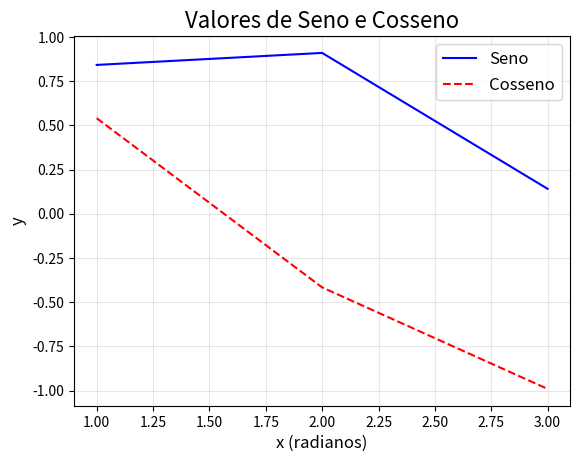

Reproduce this figure in Python.
import numpy as np
import matplotlib.pyplot as plt

##Conversão para numpy arrays 
arr = np.array([1,2,3])
##print(arr)

##Converter números para float
np.float32(345.8)

##Exibindo tipos de dado
arr.dtype

##Convertendo valores de uma array para float
np.array([1,2,3], dtype= 'f')

##Exercicios

##1) Criar um array com uma dimensão (1D) com o numpy

array_1D = np.array([1, 2, 3, 4, 5])

##print(array_1D)

##2) Crie uma array 5x5 usando Numpy

##Criando na mão
array_5x5 = np.array([[0, 1, 2, 3, 4],
                      [5, 6, 7, 8, 9],
                      [5, 6, 7, 8, 9],
                      [5, 6, 7, 8, 9],
                      [5, 6, 7, 8, 9]])

#print (array_5x5)

##Criando com números aleatórios

array_5x5_rand = np.random.rand(5,5)
#(array_5x5_rand)

##3) Converter o array 1D para 2D

##Convertendo para 1 linha e 5 colunas
array_2D_row = array_1D.reshape(1, 5)
#print("\nArray 2D (1 linha e 5 colunas): ")
#print(array_2D_row)

##Convertendo para 5 linhas 3 1 colunas
array_2D_col = array_1D.reshape(5, 1)
#print("\nArray 2D (5 linhas e 1 colunas): ")
#print(array_2D_col)

##4) Gere 2 array aleatório 3x4 e veja se há elementos em comum entre eles usando o Numpy

array_3X4_1 = np.random.randint(0, 21, (3,4))
array_3X4_2 = np.random.randint(0, 21, (3,4))
#print(array_3X4_1)
#print(array_3X4_2)

elementos_comuns = np.intersect1d(array_3X4_1, array_3X4_2)
#print("Elementos em comum", elementos_comuns)

def find_same_elements (array1, array2):
    if elementos_comuns.size > 0:
        print("Valores comuns encontrados")
        print("Elementos comuns: ", elementos_comuns)
    else:
        print("Não foram encontrados valores em comuns entre as arrays")


#find_same_elements(array_3X4_1, array_3X4_2)   

##5)Criar uma matriz 3x3 e inserir uma condição
    
matriz_3X3 = np.random.randint(0, 11, (3,3))

#print(matriz_3X3)

matriz_3X3[matriz_3X3 > 5] = 99

#print(matriz_3X3)

##6) Elabore um funação em python que realize pelos menos 3 funções matemáticas com funções numpy
 
def mat_op(array1, array2):  
    
    print("As arrays trabalhadas serão: \n", array1, "\n e \n", array2, "\n")
      
    soma_array = array1 + array2
    print("Soma das arrays: \n", soma_array, "\n")
    subtrai_array = array1 - array2
    print("Subtração das arrays\n", subtrai_array, "\n")
    multiplica_array = array1 * array2
    print("Produto das arrays\n", multiplica_array, "\n")


#mat_op(array_3X4_1, array_3X4_2)

##7) Crie duas matrizes, realize a multiplicação delas por meio de funções numpy e tente encontrar elemento em comum.

matriz1 = np.random.randint(0, 10, (2,2))
matriz2 = np.random.randint(0, 10, (2,2))

matriz_produto = matriz1 * matriz2

def valores_comuns(matriz1, matriz2, matriz_produto):
    
    if np.intersect1d(matriz1, matriz2).size > 0:
        print("Foram encontrados elementos comuns entre as matrizes 1 e 2!\n")
    else:
        print("Não foram encontrados valores em comum entre as matrizes 1 e 2!\n")
    
    if np.intersect1d(matriz1, matriz_produto).size > 0:
        print("Foram encontrados elementos comuns entre a matrizes 1 e a matriz produto!\n")
    else:
        print("Não foram encontrados valores em comum entre a matrizes 1 e a matriz produto!\n")    

    if np.intersect1d(matriz_produto, matriz2).size > 0:
        print("Foram encontrados elementos comuns entre a matriz produto e a matriz 2!\n")
    else:
        print("Não foram encontrados valores em comum entre a matriz produto e a matriz 2!\n")
        
#valores_comuns(matriz1, matriz2, matriz_produto)

##8) Elabore dois arrays 1D e os concatene

array_1D_1 = ([1, 2, 3])
array_1D_2 = ([4, 5, 6])

array_1D_contanedado = np.concatenate((array_1D_1, array_1D_2))

#print("Array concatenada: ", array_1D_contanedado)

##9) Gere duas matrizes 5x5, uma de zeros(0) e outra de uns(1), utilizando apenas funções numpy.

matriz_5x5_0 = np.zeros((5,5))
matriz_5x5_1 = np.ones((5,5))

#print(matriz_5x5_0, "\n")
#print("\n", matriz_5x5_1)

#10) Gere um array 1D, realize as operações de seno e cosseno por meio de pacotes numpy e plot os resultados.

sen = np.sin(array_1D_1)
cos = np.cos(array_1D_1)

print("Seno:", sen)
print("Cosseno: ", cos)

plt.plot(array_1D_1, sen, label = 'Seno', color = 'blue', linestyle = '-')
plt.plot(array_1D_1, cos, label = 'Cosseno', color = 'red', linestyle = '--')
plt.title('Valores de Seno e Cosseno', fontsize=16)
plt.xlabel('x (radianos)', fontsize=12)
plt.ylabel('y', fontsize=12)
plt.grid(alpha=0.3)
plt.legend(fontsize=12)
plt.show()